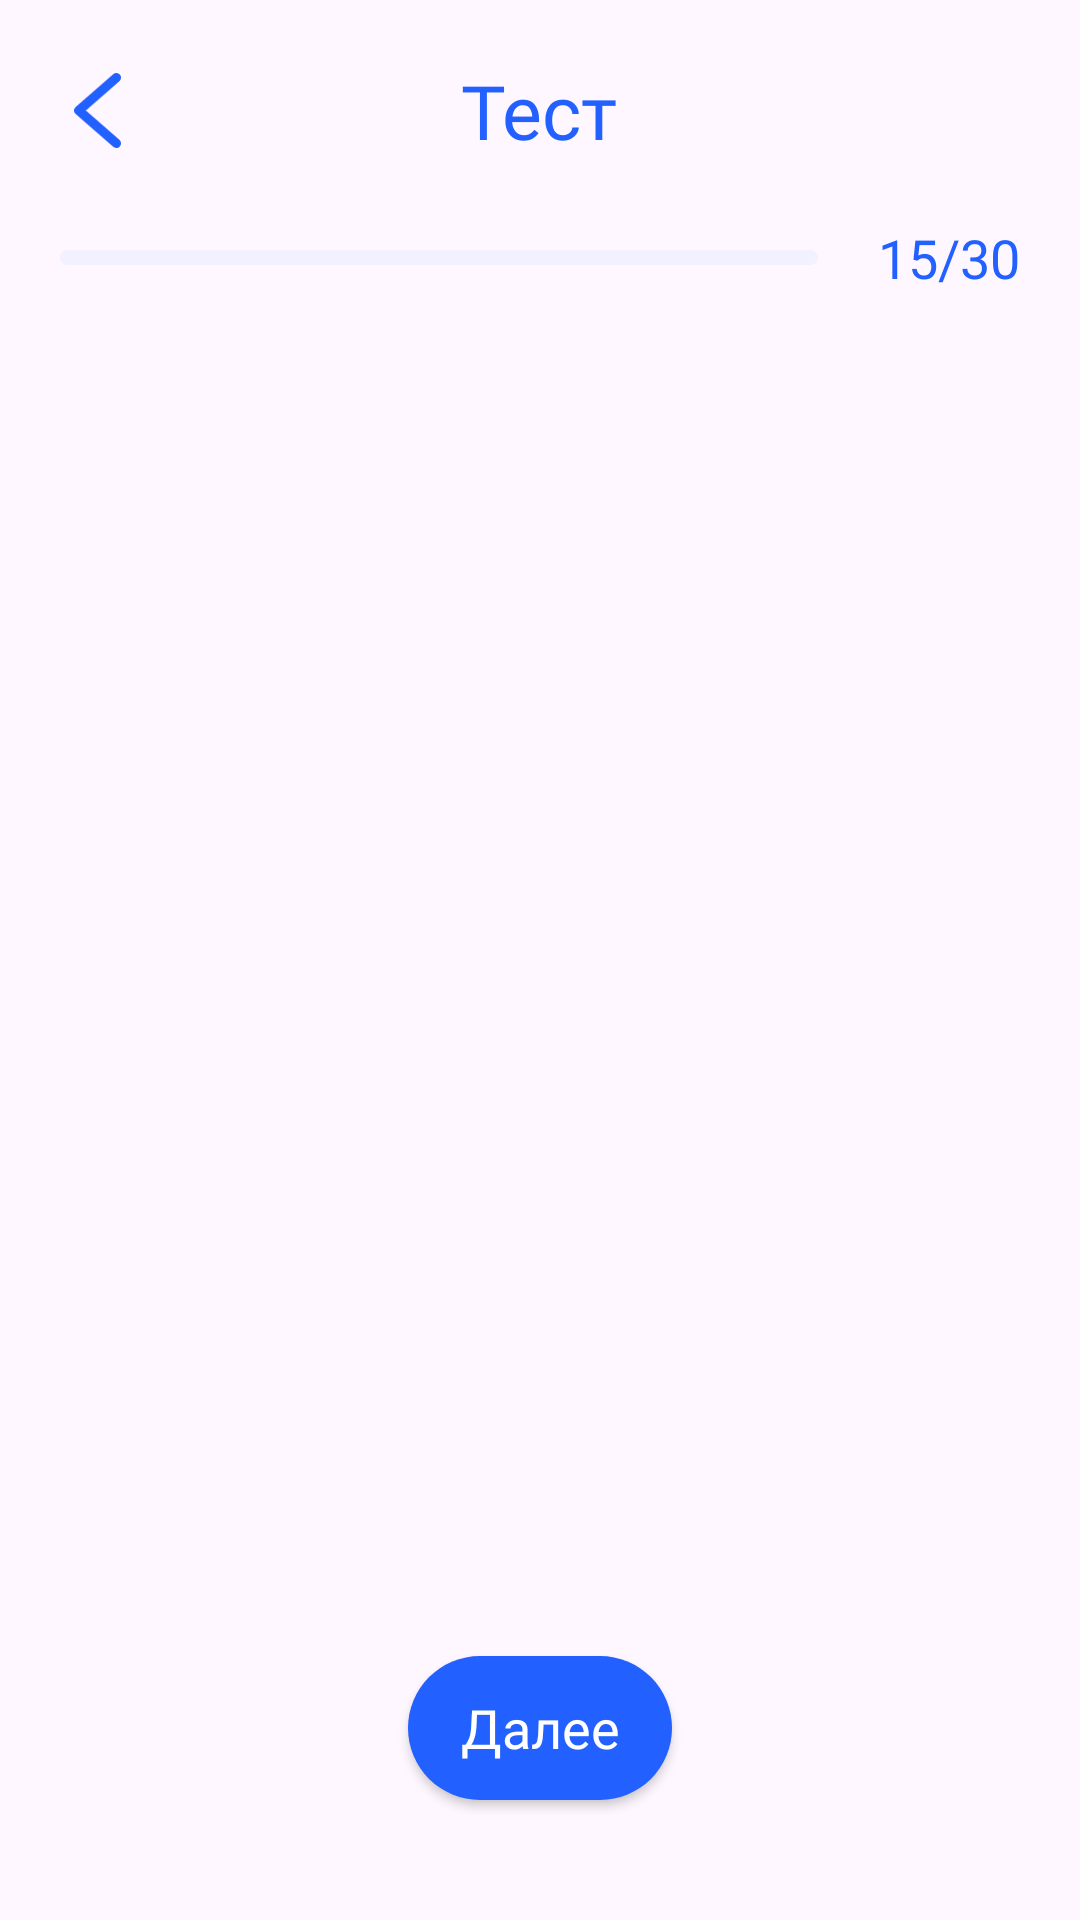

Android layout source for this screen:
<!-- AndroidManifest.xml: application theme Theme.Slava -->
<!-- res/layout/activity_test.xml -->
<?xml version="1.0" encoding="utf-8"?>
<androidx.constraintlayout.widget.ConstraintLayout xmlns:android="http://schemas.android.com/apk/res/android"
    xmlns:app="http://schemas.android.com/apk/res-auto"
    android:layout_width="match_parent"
    android:layout_height="match_parent"
    android:id="@+id/main"
    xmlns:tools="http://schemas.android.com/tools"
    android:orientation="vertical"
    tools:context=".activities.TestActivity">

    <ProgressBar
        android:id="@+id/progressBar"
        android:layout_width="wrap_content"
        android:layout_height="wrap_content"
        android:indeterminateTint="#2260FF"
        android:visibility="gone"
        app:layout_constraintBottom_toBottomOf="parent"
        app:layout_constraintEnd_toEndOf="parent"
        app:layout_constraintStart_toStartOf="parent"
        app:layout_constraintTop_toTopOf="parent" />

    <LinearLayout
        android:layout_width="match_parent"
        android:layout_height="wrap_content"
        android:id="@+id/linearLayout"
        android:orientation="vertical"
        app:layout_constraintEnd_toEndOf="parent"
        app:layout_constraintStart_toStartOf="parent"
        app:layout_constraintTop_toTopOf="parent">

        <RelativeLayout
            android:id="@+id/relativeLayout"
            android:layout_width="match_parent"
            android:layout_height="wrap_content"
            android:layout_marginTop="20dp"
            android:paddingHorizontal="20dp">

            <ImageButton
                android:id="@+id/loginBackButton"
                android:layout_width="25dp"
                android:layout_height="25dp"
                android:layout_alignParentStart="true"
                android:layout_centerVertical="true"
                android:background="@android:color/transparent"
                android:scaleType="fitCenter"
                android:src="@drawable/ic_arrow_back" />

            <TextView
                android:layout_width="wrap_content"
                android:layout_height="wrap_content"
                android:layout_centerInParent="true"
                android:fontFamily="@font/ubuntu_medium"
                android:text="Тест"
                android:textColor="#2260FF"
                android:textSize="25sp" />
        </RelativeLayout>

        <androidx.constraintlayout.widget.ConstraintLayout
            android:layout_width="match_parent"
            android:layout_height="wrap_content"
            android:layout_marginHorizontal="20dp"
            android:layout_marginTop="20dp">

            <ProgressBar
                android:id="@+id/questionsProgressBar"
                style="@android:style/Widget.ProgressBar.Horizontal"
                android:layout_width="0dp"
                android:layout_height="5dp"
                android:progressBackgroundTint="#F2F1FF"
                android:progress="0"
                android:progressTint="#2260FF"
                app:layout_constraintBottom_toBottomOf="parent"
                app:layout_constraintEnd_toStartOf="@+id/questionsProgressTextView"
                app:layout_constraintStart_toStartOf="parent"
                app:layout_constraintTop_toTopOf="parent" />

            <TextView
                android:id="@+id/questionsProgressTextView"
                android:layout_width="wrap_content"
                android:layout_height="wrap_content"
                android:layout_marginStart="20dp"
                android:fontFamily="@font/ubuntu_regular"
                android:text="15/30"
                android:textColor="#2260FF"
                android:textSize="18sp"
                app:layout_constraintStart_toEndOf="@+id/questionsProgressBar"
                app:layout_constraintBottom_toBottomOf="parent"
                app:layout_constraintEnd_toEndOf="parent"
                app:layout_constraintTop_toTopOf="parent" />

        </androidx.constraintlayout.widget.ConstraintLayout>

        <LinearLayout
            android:layout_width="match_parent"
            android:layout_height="wrap_content"
            android:layout_marginTop="20dp"
            android:orientation="vertical">

            <TextView
                android:id="@+id/nameTextView"
                android:layout_width="wrap_content"
                android:layout_height="wrap_content"
                android:layout_gravity="center_horizontal"
                android:layout_marginHorizontal="20dp"
                android:fontFamily="@font/ubuntu_medium"
                android:textColor="@color/black"
                android:textSize="25sp" />

            <TextView
                android:id="@+id/questionTextView"
                android:layout_width="wrap_content"
                android:layout_height="wrap_content"
                android:layout_marginTop="20dp"
                android:layout_gravity="center_horizontal"
                android:layout_marginHorizontal="20dp"
                android:fontFamily="@font/ubuntu_medium"
                android:textColor="@color/black"
                android:textSize="20sp" />

            <androidx.recyclerview.widget.RecyclerView
                android:id="@+id/recyclerViewAnswers"
                android:layout_width="match_parent"
                android:layout_height="wrap_content"
                android:layout_marginHorizontal="10dp"
                android:layout_marginTop="20dp" />
        </LinearLayout>
    </LinearLayout>

    <androidx.appcompat.widget.AppCompatButton
        android:id="@+id/nextButton"
        android:layout_width="wrap_content"
        android:layout_height="wrap_content"
        android:layout_marginBottom="40dp"
        android:layout_gravity="center_horizontal"
        android:background="@drawable/button_bg"
        android:fontFamily="@font/ubuntu_medium"
        android:text="Далее"
        android:textAllCaps="false"
        android:textColor="@color/white"
        android:textSize="18sp"
        app:layout_constraintBottom_toBottomOf="parent"
        app:layout_constraintEnd_toEndOf="parent"
        app:layout_constraintStart_toStartOf="parent" />
</androidx.constraintlayout.widget.ConstraintLayout>
<!-- resources referenced by this layout -->
<resources>
  <color name="black">#FF000000</color>
  <color name="white">#FFFFFFFF</color>
  <!-- drawable button_bg (drawable) -->
  <?xml version="1.0" encoding="utf-8"?>
  <shape xmlns:android="http://schemas.android.com/apk/res/android" android:shape="rectangle">
      <solid android:color="#2260FF"/>
      <corners android:radius="25dp"/>
  </shape>
  <!-- drawable ic_arrow_back (drawable) -->
  <vector xmlns:android="http://schemas.android.com/apk/res/android"
      android:width="10dp"
      android:height="16dp"
      android:viewportWidth="10"
      android:viewportHeight="16">
    <path
        android:pathData="M9,1L1,8L9,15"
        android:strokeLineJoin="round"
        android:strokeWidth="2"
        android:fillColor="#00000000"
        android:strokeColor="#2260FF"
        android:strokeLineCap="round"/>
  </vector>
  <style name="Theme.Slava" parent="Base.Theme.Slava" />
  <style name="Base.Theme.Slava" parent="Theme.Material3.DayNight.NoActionBar">
      </style>
</resources>
